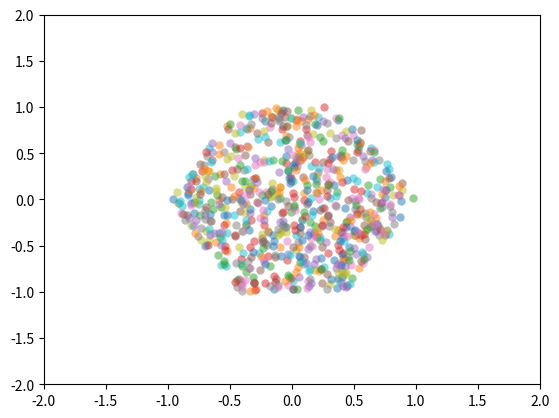

Recreate this plot in Python.
import numpy as np
import matplotlib.pyplot as plt
import math

n = 1000

thetha = np.linspace(0, 2*np.pi, 7)

x = np.cos(thetha)
y = np.sin(thetha)


x = np.random.rand(n, 1)*2 -1
y = np.random.rand(n, 1)*2 -1

for i in range(n):
    if (np.abs(x[i] <= 1)) & (np.abs(x[i])+np.abs(y[i])/np.sqrt(3) <= 1):
        plt.scatter(x[i], y[i], alpha = 0.5,linewidths= 0 )

plt.xlim(-2, 2)
plt.ylim(-2, 2)
plt.show()
